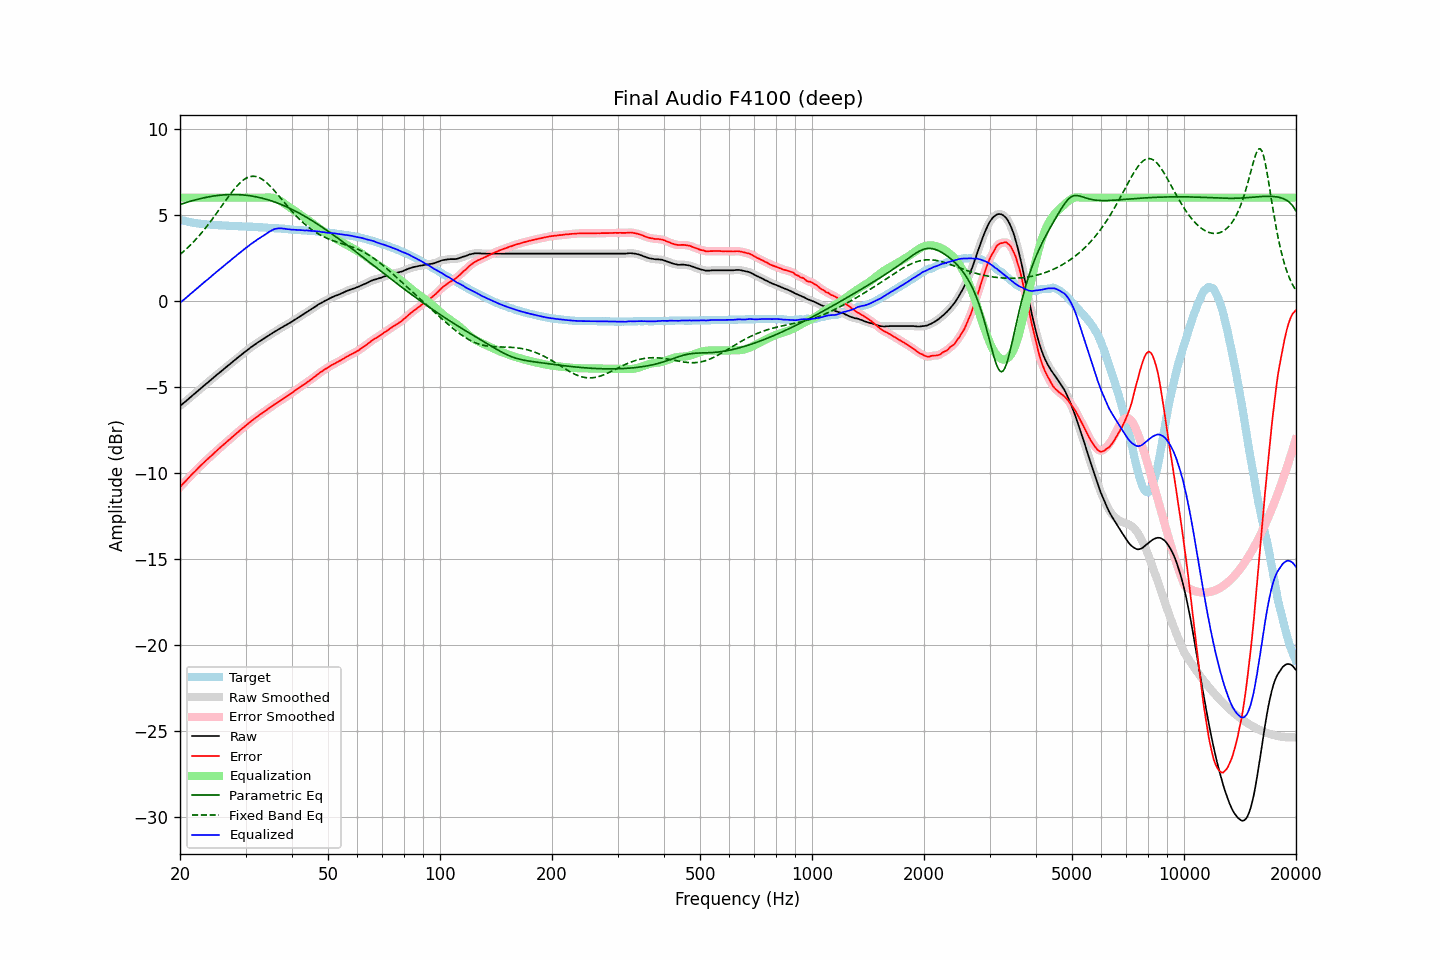

The file beside this chart, header and first rows:
frequency, raw, error, smoothed, error_smoothed, equalization, parametric_eq, fixed_band_eq, equalized_raw, equalized_smoothed, target
20.00, -6.11, -10.83, -6.11, -10.83, 6.00, 5.60, 2.70, -0.11, -0.11, 4.72
20.20, -6.03, -10.72, -6.04, -10.73, 6.00, 5.63, 2.77, -0.03, -0.04, 4.69
20.40, -5.96, -10.63, -5.96, -10.63, 6.00, 5.66, 2.85, 0.04, 0.04, 4.67
20.61, -5.89, -10.53, -5.88, -10.53, 6.00, 5.69, 2.94, 0.11, 0.12, 4.65
20.81, -5.80, -10.43, -5.80, -10.43, 6.00, 5.72, 3.02, 0.20, 0.20, 4.63
21.02, -5.72, -10.33, -5.72, -10.33, 6.00, 5.75, 3.11, 0.28, 0.28, 4.61
21.23, -5.64, -10.23, -5.64, -10.23, 6.00, 5.78, 3.20, 0.36, 0.36, 4.59
21.44, -5.56, -10.13, -5.56, -10.13, 6.00, 5.81, 3.29, 0.44, 0.44, 4.57
21.66, -5.48, -10.03, -5.49, -10.03, 6.00, 5.83, 3.39, 0.52, 0.51, 4.55
21.87, -5.41, -9.95, -5.41, -9.94, 6.00, 5.86, 3.49, 0.59, 0.59, 4.53
22.09, -5.33, -9.85, -5.33, -9.85, 6.00, 5.88, 3.59, 0.67, 0.67, 4.51
22.31, -5.25, -9.76, -5.25, -9.76, 6.00, 5.91, 3.69, 0.75, 0.75, 4.50
22.54, -5.17, -9.66, -5.17, -9.66, 6.00, 5.93, 3.80, 0.83, 0.83, 4.49
22.76, -5.08, -9.57, -5.08, -9.57, 6.00, 5.95, 3.91, 0.92, 0.92, 4.48
22.99, -5.00, -9.48, -5.00, -9.47, 6.00, 5.97, 4.02, 1.00, 1.00, 4.47
23.22, -4.92, -9.39, -4.92, -9.39, 6.00, 5.99, 4.13, 1.08, 1.08, 4.46
23.45, -4.84, -9.29, -4.85, -9.30, 6.00, 6.01, 4.25, 1.16, 1.15, 4.45
23.69, -4.77, -9.22, -4.77, -9.21, 6.00, 6.03, 4.37, 1.23, 1.23, 4.44
23.92, -4.69, -9.13, -4.69, -9.13, 6.00, 6.05, 4.49, 1.31, 1.31, 4.44
24.16, -4.61, -9.04, -4.61, -9.05, 6.00, 6.07, 4.61, 1.39, 1.39, 4.43
24.40, -4.53, -8.96, -4.53, -8.96, 6.00, 6.08, 4.74, 1.47, 1.47, 4.43
24.65, -4.45, -8.87, -4.45, -8.87, 6.00, 6.10, 4.87, 1.55, 1.55, 4.42
24.89, -4.37, -8.79, -4.37, -8.79, 6.00, 6.11, 4.99, 1.63, 1.63, 4.42
25.14, -4.29, -8.70, -4.30, -8.70, 6.00, 6.12, 5.12, 1.71, 1.70, 4.41
25.39, -4.22, -8.62, -4.22, -8.62, 6.00, 6.13, 5.26, 1.78, 1.78, 4.40
25.65, -4.14, -8.54, -4.14, -8.53, 6.00, 6.14, 5.39, 1.86, 1.86, 4.39
25.91, -4.07, -8.45, -4.07, -8.45, 6.00, 6.15, 5.52, 1.93, 1.93, 4.38
26.16, -3.98, -8.37, -3.99, -8.37, 6.00, 6.16, 5.65, 2.02, 2.01, 4.38
26.43, -3.91, -8.30, -3.91, -8.29, 6.00, 6.17, 5.79, 2.09, 2.09, 4.38
26.69, -3.83, -8.21, -3.83, -8.21, 6.00, 6.17, 5.92, 2.17, 2.17, 4.37
26.96, -3.75, -8.12, -3.76, -8.13, 6.00, 6.18, 6.04, 2.25, 2.24, 4.37
27.23, -3.68, -8.04, -3.68, -8.04, 6.00, 6.18, 6.17, 2.32, 2.32, 4.36
27.50, -3.60, -7.96, -3.60, -7.96, 6.00, 6.18, 6.29, 2.40, 2.40, 4.36
27.77, -3.52, -7.88, -3.53, -7.88, 6.00, 6.18, 6.41, 2.48, 2.47, 4.36
28.05, -3.45, -7.80, -3.45, -7.80, 6.00, 6.18, 6.53, 2.55, 2.55, 4.35
28.33, -3.37, -7.72, -3.37, -7.72, 6.00, 6.18, 6.64, 2.63, 2.63, 4.34
28.62, -3.30, -7.64, -3.30, -7.64, 6.00, 6.18, 6.74, 2.70, 2.70, 4.34
28.90, -3.22, -7.56, -3.22, -7.56, 6.00, 6.17, 6.83, 2.78, 2.78, 4.33
29.19, -3.14, -7.47, -3.15, -7.48, 6.00, 6.17, 6.92, 2.86, 2.85, 4.33
29.48, -3.07, -7.40, -3.07, -7.40, 6.00, 6.16, 7.00, 2.93, 2.93, 4.33
29.78, -2.99, -7.32, -3.00, -7.32, 6.00, 6.15, 7.07, 3.01, 3.00, 4.33
30.08, -2.92, -7.25, -2.93, -7.25, 6.00, 6.14, 7.12, 3.08, 3.07, 4.33
30.38, -2.85, -7.17, -2.85, -7.17, 6.00, 6.13, 7.17, 3.15, 3.15, 4.31
30.68, -2.78, -7.10, -2.78, -7.10, 6.00, 6.12, 7.21, 3.22, 3.22, 4.31
30.99, -2.70, -7.02, -2.71, -7.02, 6.00, 6.10, 7.23, 3.30, 3.29, 4.31
31.30, -2.64, -6.95, -2.64, -6.95, 6.00, 6.09, 7.24, 3.36, 3.36, 4.31
31.61, -2.57, -6.87, -2.58, -6.88, 6.00, 6.07, 7.24, 3.43, 3.42, 4.30
31.93, -2.51, -6.81, -2.51, -6.81, 6.00, 6.06, 7.23, 3.49, 3.49, 4.29
32.24, -2.44, -6.74, -2.45, -6.73, 6.00, 6.04, 7.21, 3.56, 3.55, 4.29
32.57, -2.38, -6.66, -2.38, -6.67, 6.00, 6.02, 7.17, 3.62, 3.62, 4.28
32.89, -2.32, -6.60, -2.32, -6.60, 6.00, 6.00, 7.13, 3.68, 3.68, 4.28
33.22, -2.26, -6.54, -2.26, -6.53, 6.00, 5.97, 7.08, 3.74, 3.74, 4.28
33.55, -2.20, -6.47, -2.20, -6.47, 6.00, 5.95, 7.01, 3.80, 3.80, 4.26
33.89, -2.14, -6.40, -2.14, -6.40, 6.00, 5.92, 6.94, 3.86, 3.86, 4.26
34.23, -2.08, -6.34, -2.08, -6.34, 6.01, 5.90, 6.86, 3.92, 3.92, 4.26
34.57, -2.02, -6.27, -2.02, -6.27, 6.01, 5.87, 6.77, 3.99, 3.99, 4.25
34.92, -1.96, -6.21, -1.96, -6.21, 6.01, 5.84, 6.68, 4.05, 4.05, 4.24
35.27, -1.90, -6.14, -1.90, -6.14, 6.00, 5.81, 6.58, 4.10, 4.10, 4.24
35.62, -1.84, -6.07, -1.84, -6.07, 5.99, 5.78, 6.48, 4.14, 4.14, 4.23
35.97, -1.78, -6.01, -1.79, -6.01, 5.96, 5.74, 6.37, 4.18, 4.18, 4.22
... 635 more rows
